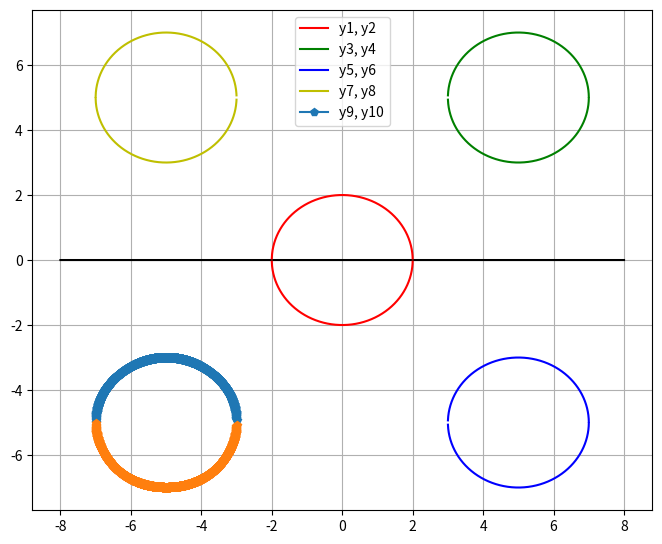

The script that saved this image:
import matplotlib.pyplot as plt
import numpy as np

'''
x^2 + y^2   = 2^2
y^2         = 4 - x^2
y           = +/- (4-x^2)^1/2 
'''

x = np.linspace(-8,8,10000)
plt.figure(figsize=(8,6.5))

# Tentukan persamaan matematika yang diinginkan
y   = x -x -0
y1  = (4-x**2)**0.5
y2  = -(4-x**2)**0.5

y3  = 5 + (4-(x-5)**2)**0.5
y4  = 5 - (4-(x-5)**2)**0.5

y5  = -5 + (4-(x-5)**2)**0.5
y6  = -5 - (4-(x-5)**2)**0.5

y7  = 5 + (4-(x+5)**2)**0.5
y8  = 5 - (4-(x+5)**2)**0.5

y9  = -5 + (4-(x+5)**2)**0.5
y10  = -5 - (4-(x+5)**2)**0.5

plt.plot(x, y,   '-k')
plt.plot(x, y1,  '-r',label='y1, y2')
plt.plot(x, y2,  '-r')
plt.plot(x, y3,  '-g',label='y3, y4')
plt.plot(x, y4,  '-g')
plt.plot(x, y5,  '-b',label='y5, y6')
plt.plot(x, y6,  '-b')
plt.plot(x, y7,  '-y',label='y7, y8')
plt.plot(x, y8,  '-y')
plt.plot(x, y9,  '-p',label='y9, y10')
plt.plot(x, y10, '-p')

plt.legend(loc='upper center')
plt.grid()
plt.show()